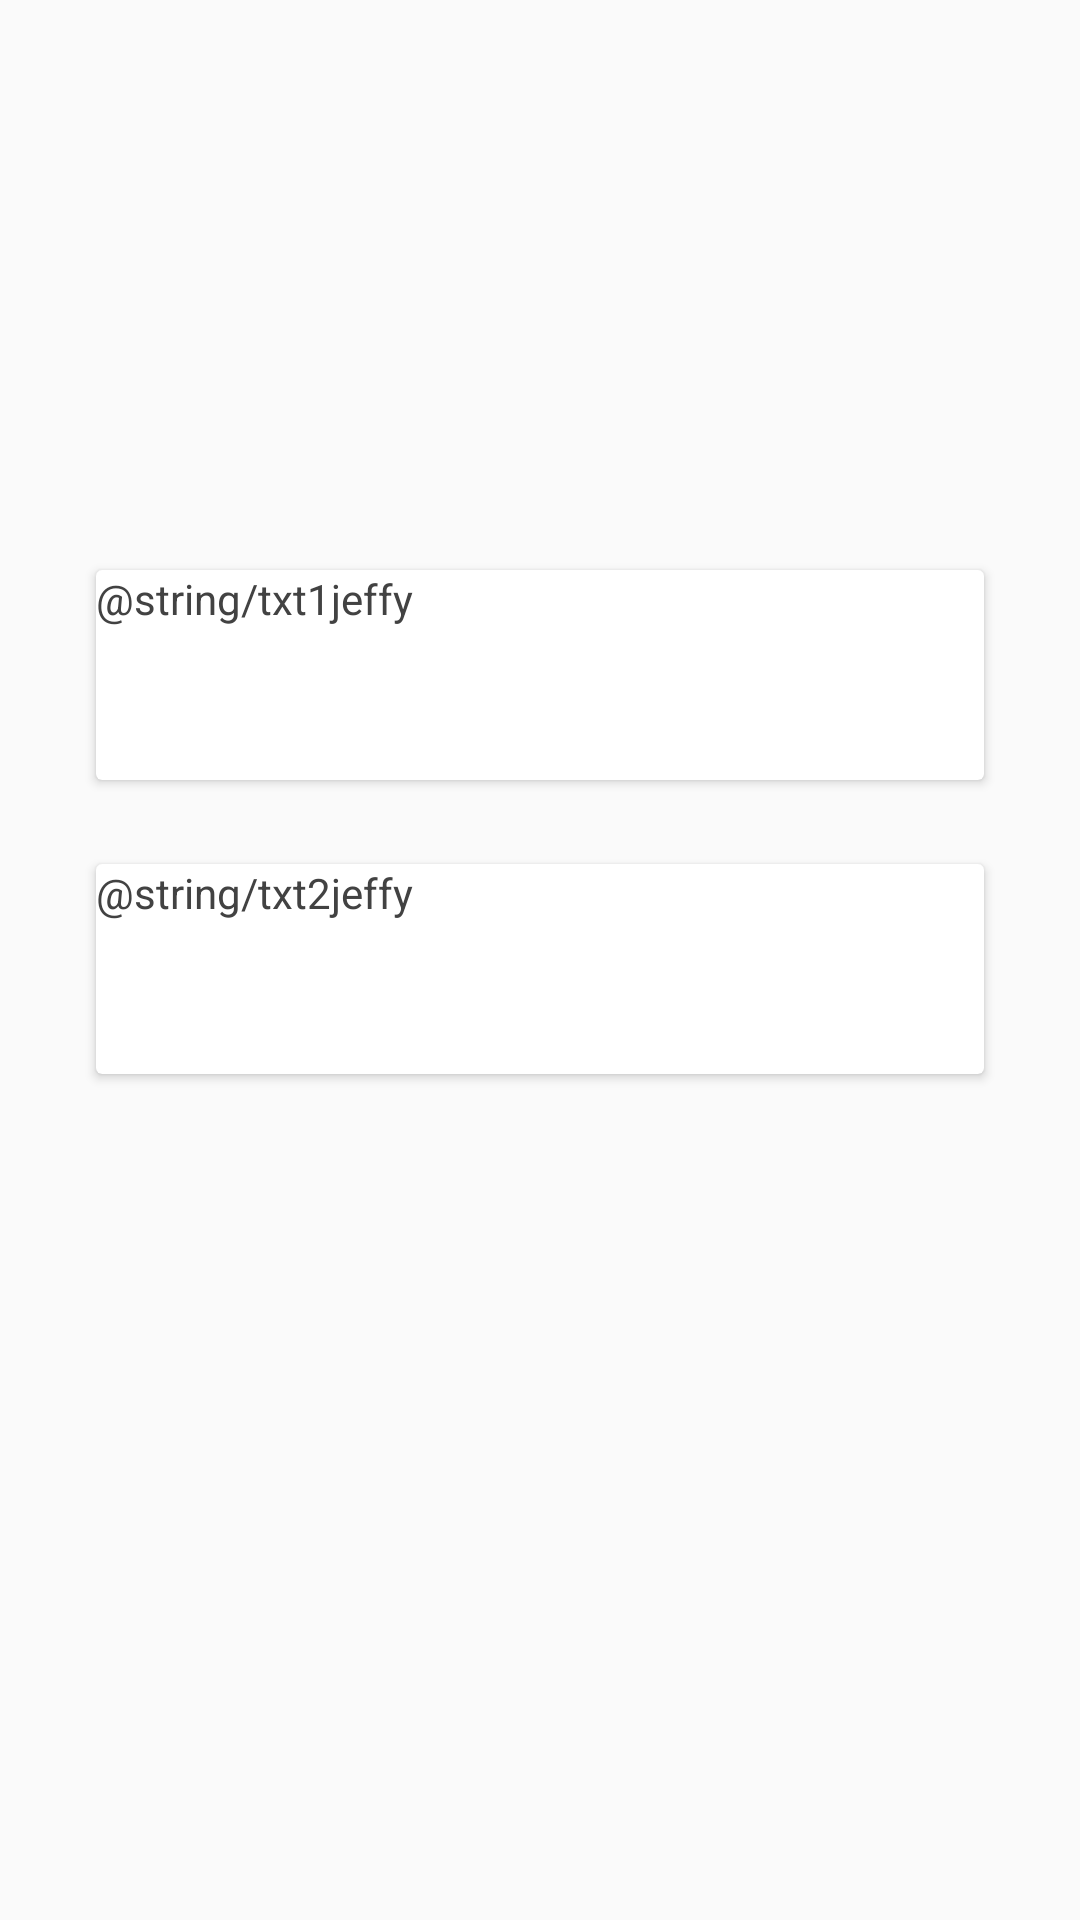

Android layout source for this screen:
<!-- AndroidManifest.xml: activity theme TemaJeffy -->
<!-- res/layout/activity_main.xml -->
<?xml version="1.0" encoding="utf-8"?>
<android.support.constraint.ConstraintLayout
        xmlns:android="http://schemas.android.com/apk/res/android"
        xmlns:tools="http://schemas.android.com/tools"
        xmlns:app="http://schemas.android.com/apk/res-auto"
        android:layout_width="match_parent"
        android:layout_height="match_parent"
        tools:context=".MainActivity">

    <ImageView
            android:layout_width="150dp"
            android:layout_height="150dp" app:srcCompat="@drawable/asistente"
            android:id="@+id/asistente"
            android:layout_marginTop="16dp" app:layout_constraintTop_toTopOf="parent"
            app:layout_constraintStart_toStartOf="parent" android:layout_marginStart="8dp"
            app:layout_constraintEnd_toEndOf="parent" android:layout_marginEnd="8dp"/>
    <android.support.v7.widget.CardView
            android:layout_width="0dp"
            android:layout_height="70dp"
            app:layout_constraintStart_toStartOf="parent" android:layout_marginStart="32dp"
            app:layout_constraintEnd_toEndOf="parent" android:layout_marginEnd="32dp"
            app:layout_constraintTop_toBottomOf="@+id/asistente" android:layout_marginTop="24dp"
            android:id="@+id/cardView" android:padding="20dp">
        <LinearLayout
                android:orientation="vertical"
                android:layout_width="match_parent"
                android:layout_height="match_parent">
            <TextView
                    android:text="@string/txt1jeffy"
                    android:layout_width="match_parent"
                    android:layout_height="wrap_content" android:id="@+id/textView" android:enabled="false"
                    android:editable="false" android:textColor="@color/cardview_dark_background"/>
            <TextView
                    android:layout_width="match_parent"
                    android:layout_height="match_parent" android:id="@+id/textView3"/>
        </LinearLayout>
    </android.support.v7.widget.CardView>
    <android.support.v7.widget.CardView
            android:layout_width="0dp"
            android:layout_height="70dp"
            app:layout_constraintStart_toStartOf="parent" android:layout_marginStart="32dp"
            app:layout_constraintEnd_toEndOf="parent" android:layout_marginEnd="32dp"
            app:layout_constraintTop_toBottomOf="@+id/cardView" android:layout_marginTop="28dp"
            android:id="@+id/cardView2" app:layout_constraintHorizontal_bias="1.0" android:padding="20dp">
        <LinearLayout
                android:orientation="vertical"
                android:layout_width="match_parent"
                android:layout_height="match_parent">
            <TextView
                    android:text="@string/txt2jeffy"
                    android:layout_width="match_parent"
                    android:layout_height="wrap_content" android:id="@+id/textView2"
                    android:textColor="@color/cardview_dark_background" android:enabled="false"
                    android:editable="false"/>
            <TextView
                    android:layout_width="match_parent"
                    android:layout_height="match_parent" android:id="@+id/textView4"/>
        </LinearLayout>
    </android.support.v7.widget.CardView>
    <ImageView
            android:layout_width="100dp"
            android:layout_height="100dp" app:srcCompat="@drawable/micro"
            android:id="@+id/imageView2" android:layout_marginBottom="16dp"
            app:layout_constraintBottom_toBottomOf="parent" app:layout_constraintStart_toStartOf="parent"
            android:layout_marginStart="8dp" app:layout_constraintEnd_toEndOf="parent" android:layout_marginEnd="8dp"
            android:layout_marginTop="8dp" app:layout_constraintTop_toBottomOf="@+id/cardView2"
            app:layout_constraintVertical_bias="1.0"/>
</android.support.constraint.ConstraintLayout>
<!-- resources referenced by this layout -->
<resources>
  <!-- drawable asistente: png bitmap (drawable, 130669 bytes) -->
  <style name="TemaJeffy" parent="Theme.AppCompat.Light.DarkActionBar">
          <item name="colorPrimary">@color/colorBarra2Jeffy</item>
          <item name="colorPrimaryDark">@color/colorBarraJeffy</item>
          <item name="colorAccent">@color/colorFondoJeffy</item>
      </style>
  <color name="colorBarra2Jeffy">#80CBC4</color>
  <color name="colorBarraJeffy">#004D40</color>
  <color name="colorFondoJeffy">#e0f2f1</color>
</resources>
